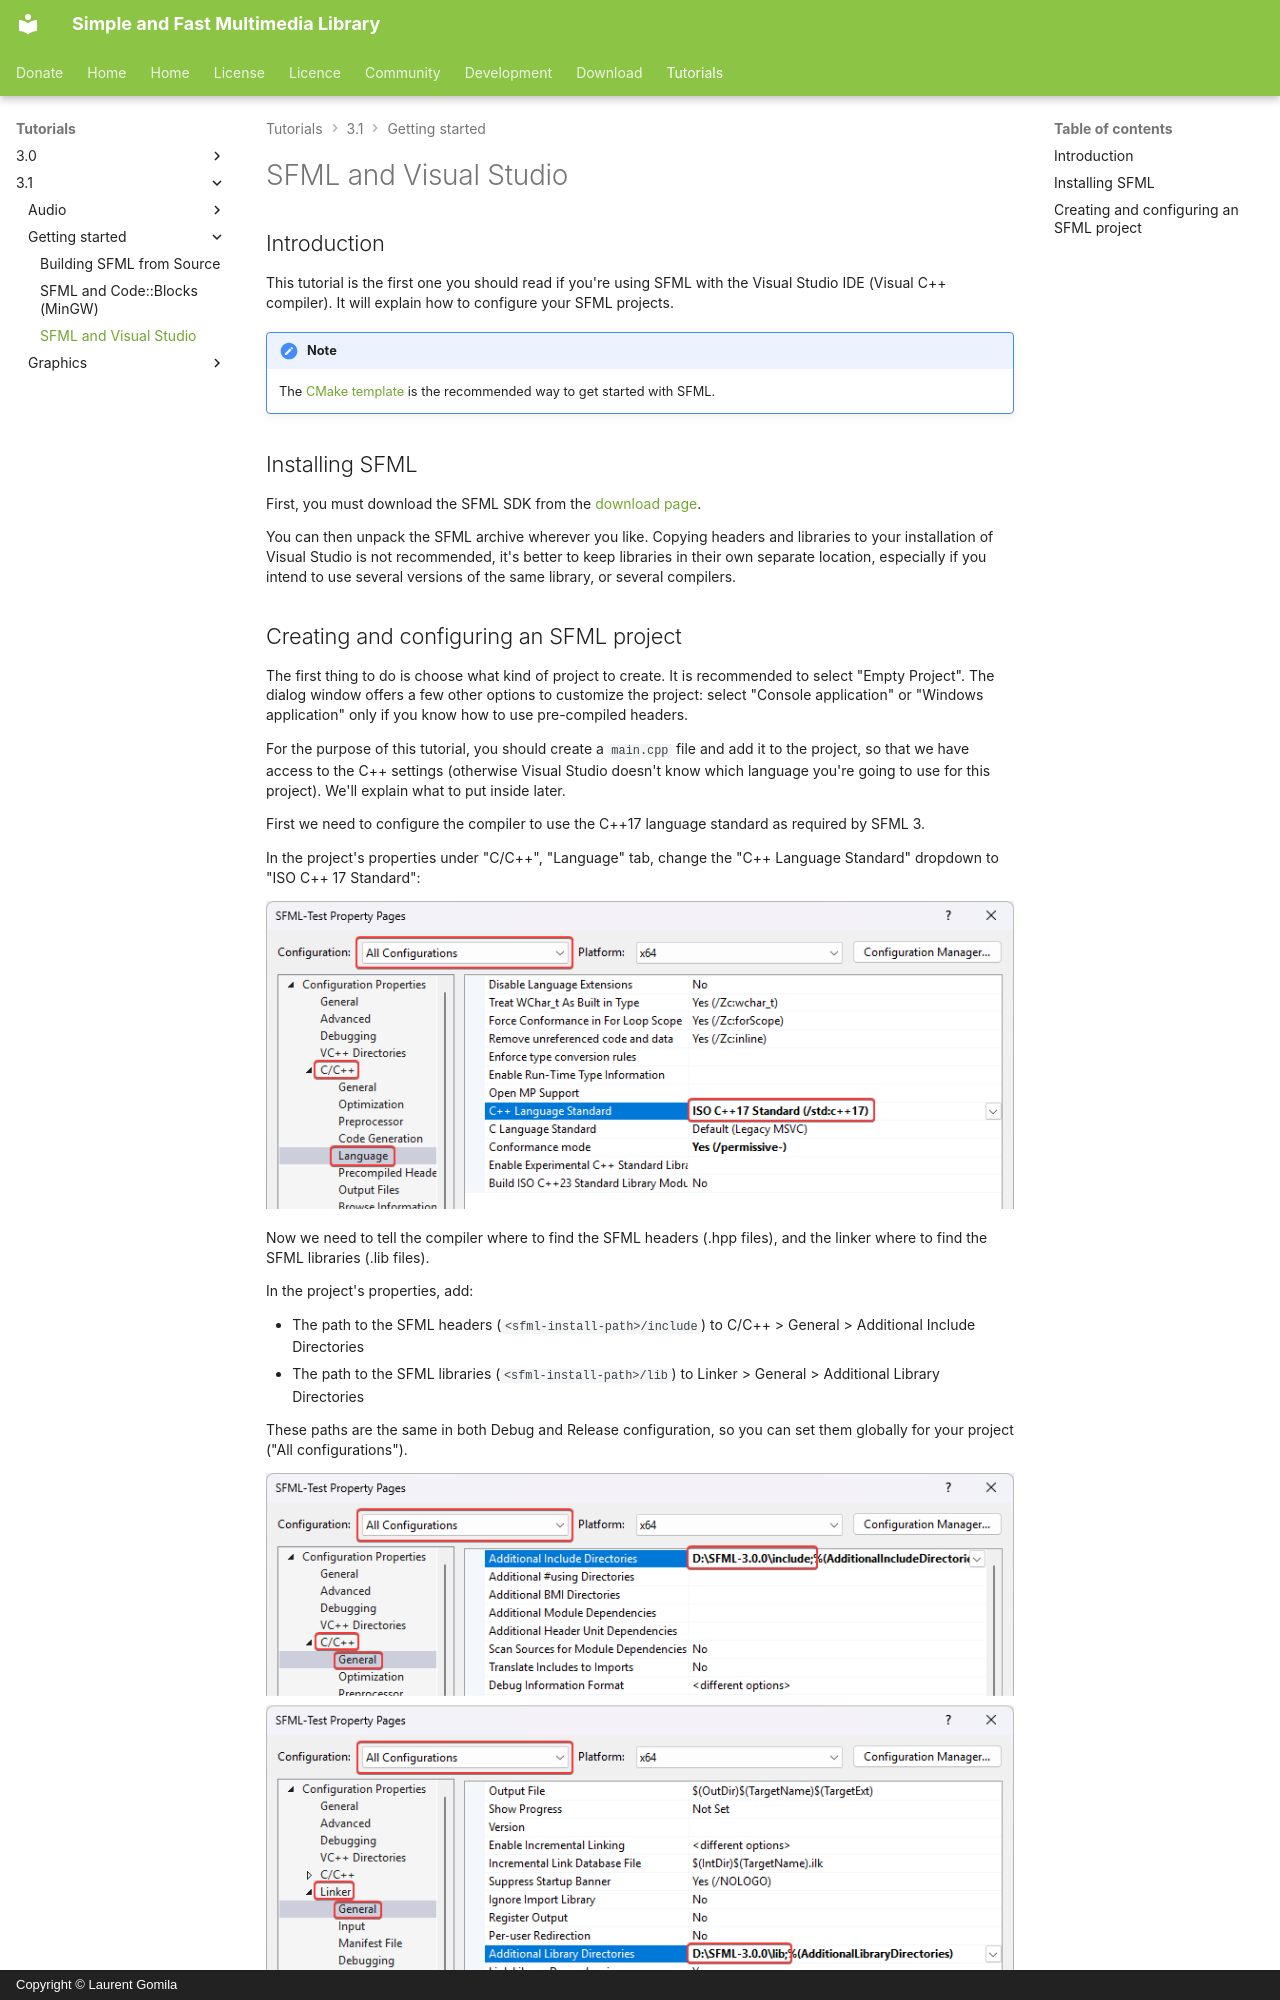

repository: SFML/SFML-Website · page: tutorials/3.1/getting-started/visual-studio/index.html · generator: mkdocs · copyright: Copyright © Laurent Gomila

# SFML and Visual Studio

## Introduction

This tutorial is the first one you should read if you're using SFML with the Visual Studio IDE (Visual C++ compiler).
It will explain how to configure your SFML projects.

!!! note

    The [CMake template](cmake.md) is the recommended way to get started with SFML.

## Installing SFML

First, you must download the SFML SDK from the [download page](../../../download/index.md "Go to the download page").

You can then unpack the SFML archive wherever you like.
Copying headers and libraries to your installation of Visual Studio is not recommended, it's better to keep libraries in their own separate location, especially if you intend to use several versions of the same library, or several compilers.
